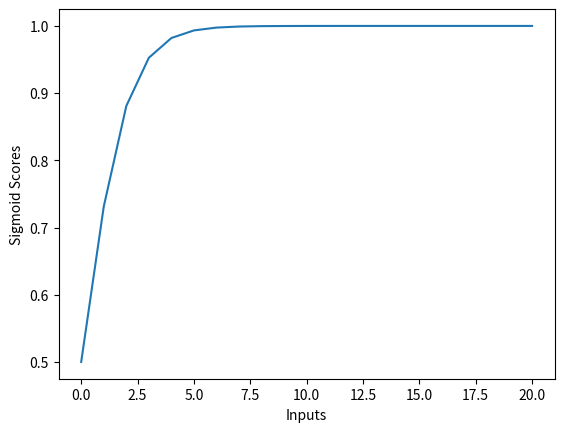

Python code for this plot:
import numpy as np
import matplotlib.pyplot as plt

def sigmoid(inputs):
    """
    Calculate the sigmoid for the give inputs (array)
    :param inputs:
    :return:
    """
    sigmoid_scores = [1 / float(1 + np.exp(- x)) for x in inputs]
    return sigmoid_scores

def line_graph(x, y, x_title, y_title):
    """
    Draw line graph with x and y values
    :param x:
    :param y:
    :param x_title:
    :param y_title:
    :return:
    """
    plt.plot(x, y)
    plt.xlabel(x_title)
    plt.ylabel(y_title)
    plt.show()


sigmoid_inputs = [2, 3, 5, 6]
print("Sigmoid Function Output :: {}".format(sigmoid(sigmoid_inputs)))
graph_x = range(0, 21)
graph_y = sigmoid(graph_x)
print("Graph X readings: {}".format(graph_x))
print("Graph Y readings: {}".format(graph_y))
line_graph(graph_x, graph_y, "Inputs", "Sigmoid Scores")